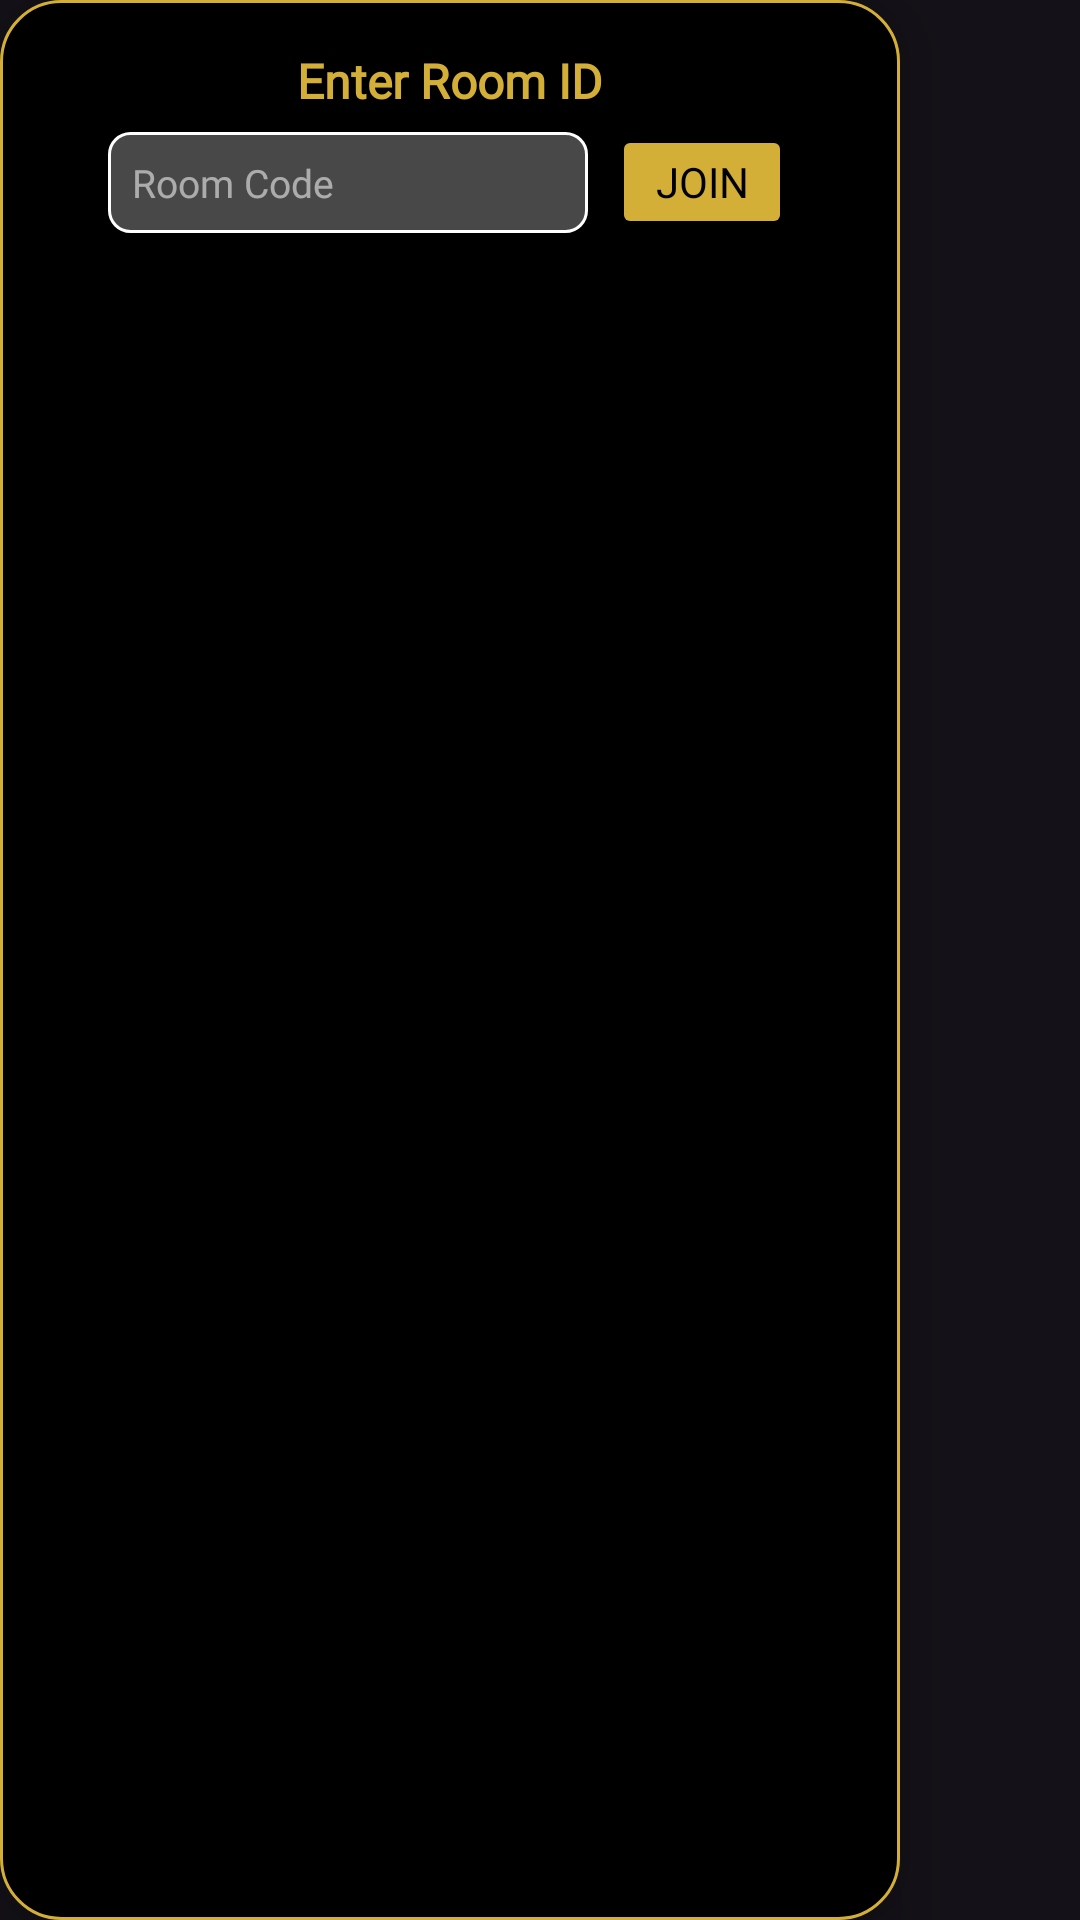

Here is an Android app screen rendered from its layout file. Give the layout XML and the strings, colors and styles it references.
<!-- AndroidManifest.xml: application theme Theme.HectoClash -->
<!-- res/layout/room_privacy.xml -->
<?xml version="1.0" encoding="utf-8"?>
<androidx.constraintlayout.widget.ConstraintLayout xmlns:android="http://schemas.android.com/apk/res/android"
    xmlns:app="http://schemas.android.com/apk/res-auto"
    android:layout_width="wrap_content"
    android:layout_height="wrap_content"
    android:padding="14dp"
    android:background="@drawable/rounded_corners_dialogue"
    android:elevation="12dp"
    android:minWidth="260dp"
    android:layout_gravity="center"
    android:maxWidth="300dp">
    <TextView
    android:id="@+id/tv_roomID_title"
    android:layout_width="wrap_content"
    android:layout_height="wrap_content"
    android:text="Enter Room ID"
    android:textSize="16sp"
    android:textColor="#D4AF37"
    android:fontFamily="@font/russo_one"
    android:textStyle="bold"
    app:layout_constraintTop_toTopOf="parent"
    app:layout_constraintStart_toStartOf="parent"
    app:layout_constraintEnd_toEndOf="parent"
    android:layout_marginTop="2dp"
    android:layout_marginBottom="12dp"/>

    <androidx.constraintlayout.widget.ConstraintLayout
        android:id="@+id/roomInputContainer"
        android:layout_width="wrap_content"
        android:layout_height="wrap_content"
        app:layout_constraintTop_toBottomOf="@id/tv_roomID_title"
        app:layout_constraintStart_toStartOf="parent"
        app:layout_constraintEnd_toEndOf="parent"
        android:layout_marginTop="4sp">

        <EditText
            android:id="@+id/roomID"
            android:layout_width="160dp"
            android:layout_height="wrap_content"
            android:padding="8sp"
            android:hint="Room Code"
            android:maxLength="8"
            android:inputType="textCapCharacters"
            android:textSize="13sp"
            android:textColorHint="#8CFFFFFF"
            android:textColor="@android:color/white"
            android:fontFamily="@font/noah_bold"
            android:paddingHorizontal="12dp"
            android:background="@drawable/rounded_corners"
            app:layout_constraintStart_toStartOf="parent"
            app:layout_constraintTop_toTopOf="parent"
            app:layout_constraintBottom_toBottomOf="parent"/>

        <Button
            android:id="@+id/btn_submit"
            android:layout_width="wrap_content"
            android:layout_height="38sp"
            android:text="Join"
            android:textColor="#000000"
            android:textSize="14sp"
            android:backgroundTint="#D4AF37"
            android:fontFamily="@font/russo_one"
            android:minWidth="60dp"
            android:padding="2sp"
            android:layout_marginStart="8dp"
            app:layout_constraintStart_toEndOf="@id/roomID"
            app:layout_constraintTop_toTopOf="@id/roomID"
            app:layout_constraintBottom_toBottomOf="@id/roomID"
            app:layout_constraintEnd_toEndOf="parent" />
    </androidx.constraintlayout.widget.ConstraintLayout>

</androidx.constraintlayout.widget.ConstraintLayout>
<!-- resources referenced by this layout -->
<resources>
  <!-- drawable rounded_corners (drawable) -->
  <?xml version="1.0" encoding="utf-8"?>
  <shape xmlns:android="http://schemas.android.com/apk/res/android">
      <solid android:color="#48FFFFFF" />
      <stroke android:width="1sp"
          android:color="#FFFFFF"/>
      <corners android:radius="7sp" />
  </shape>
  <!-- drawable rounded_corners_dialogue (drawable) -->
  <?xml version="1.0" encoding="utf-8"?>
  <shape xmlns:android="http://schemas.android.com/apk/res/android"
      android:shape="rectangle">
  
      <solid android:color="#000000" />
  
      <corners android:radius="20dp" />
  
      <stroke
          android:width="1dp"
          android:color="#D4AF37" />
  
      <padding
          android:left="8dp"
          android:top="8dp"
          android:right="8dp"
          android:bottom="8dp" />
  </shape>
  <style name="Theme.HectoClash" parent="Base.Theme.HectoClash" />
  <style name="Base.Theme.HectoClash" parent="Theme.Material3.Dark.NoActionBar">
          
          <item name="colorPrimary">@color/my_primary</item>
  
      </style>
  <color name="my_primary">#E6A50C</color>
</resources>
